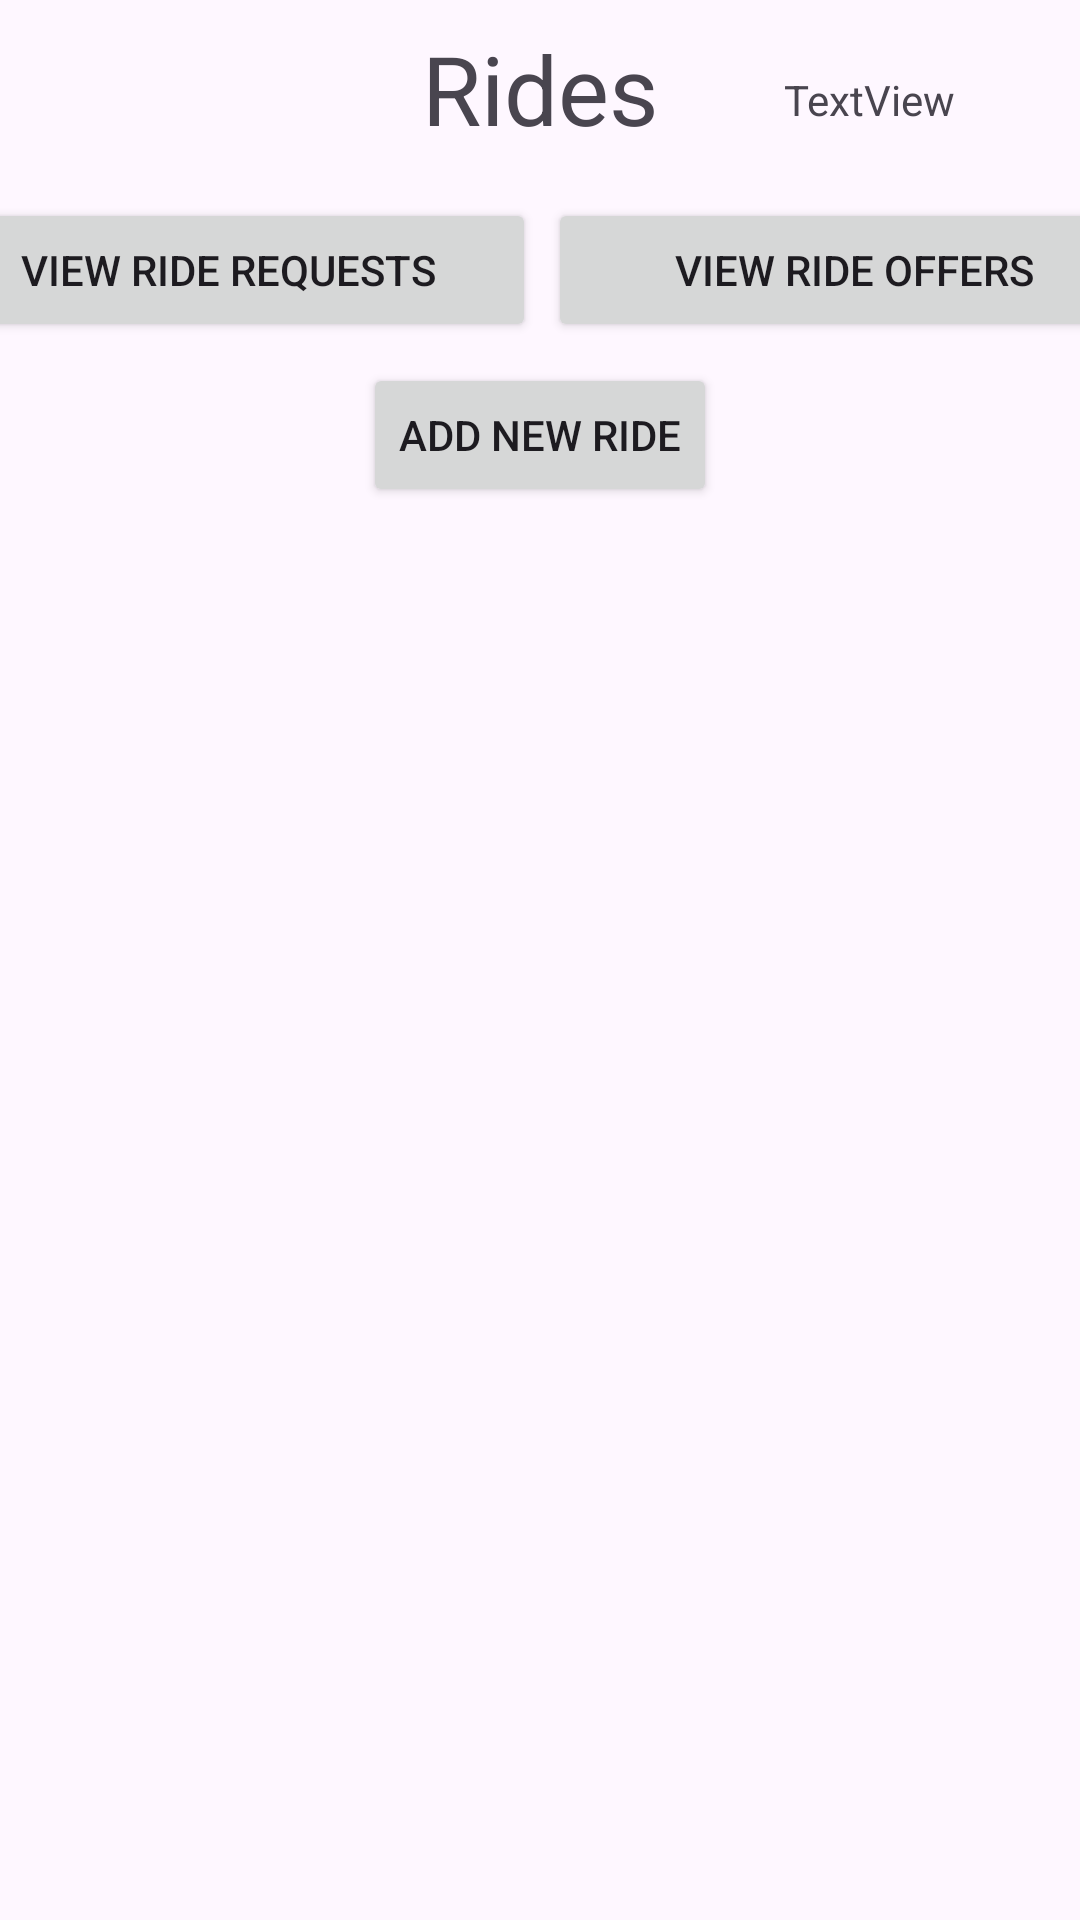

Reconstruct the res/layout file that produces this screen, plus the resources it refers to.
<!-- AndroidManifest.xml: application theme Theme.TheRideSharingApp -->
<!-- res/layout/fragment_rides.xml -->
<?xml version="1.0" encoding="utf-8"?>
<androidx.constraintlayout.widget.ConstraintLayout xmlns:android="http://schemas.android.com/apk/res/android"
    xmlns:app="http://schemas.android.com/apk/res-auto"
    xmlns:tools="http://schemas.android.com/tools"
    android:id="@+id/main"
    android:layout_marginTop="70dp"
    android:layout_width="match_parent"
    android:layout_height="match_parent"
    tools:context=".RidesFragment">

    <TextView
        android:id="@+id/textView2"
        android:layout_width="wrap_content"
        android:layout_height="wrap_content"
        android:layout_marginTop="8dp"
        android:text="Rides"
        android:textSize="32dp"
        app:layout_constraintEnd_toEndOf="parent"
        app:layout_constraintStart_toStartOf="parent"
        app:layout_constraintTop_toTopOf="parent" />

    <Button
        android:id="@+id/button1"
        android:layout_width="205dp"
        android:layout_height="wrap_content"
        android:layout_marginTop="8dp"
        android:layout_marginEnd="2dp"
        android:text="View Ride Requests"
        app:layout_constraintBottom_toTopOf="@+id/AddButton"
        app:layout_constraintEnd_toStartOf="@+id/button2"
        app:layout_constraintStart_toStartOf="parent"
        app:layout_constraintTop_toBottomOf="@+id/textView2" />

    <Button
        android:id="@+id/button2"
        android:layout_width="204dp"
        android:layout_height="wrap_content"
        android:layout_marginStart="2dp"
        android:layout_marginTop="8dp"
        android:text="View Ride Offers"
        app:layout_constraintBottom_toTopOf="@+id/AddButton"
        app:layout_constraintEnd_toEndOf="parent"
        app:layout_constraintStart_toEndOf="@+id/button1"
        app:layout_constraintTop_toBottomOf="@+id/textView2" />

    <Button
        android:id="@+id/AddButton"
        android:layout_width="wrap_content"
        android:layout_height="wrap_content"
        android:layout_marginTop="70dp"
        android:text="Add New Ride"
        app:layout_constraintEnd_toEndOf="parent"
        app:layout_constraintStart_toStartOf="parent"
        app:layout_constraintTop_toBottomOf="@+id/textView2" />

    <TextView
        android:id="@+id/pointsTextView"
        android:layout_width="wrap_content"
        android:layout_height="wrap_content"
        android:text="TextView"
        app:layout_constraintBottom_toTopOf="@+id/button2"
        app:layout_constraintEnd_toEndOf="parent"
        app:layout_constraintStart_toEndOf="@+id/textView2"
        app:layout_constraintTop_toTopOf="parent" />

    <androidx.constraintlayout.widget.ConstraintLayout
        android:id="@+id/constraintLayout"
        android:layout_width="match_parent"
        android:layout_height="match_parent"
        android:layout_marginTop="180dp"
        app:layout_constraintBottom_toBottomOf="parent"
        app:layout_constraintEnd_toEndOf="parent"
        app:layout_constraintStart_toStartOf="parent"
        app:layout_constraintTop_toTopOf="parent">

        <androidx.fragment.app.FragmentContainerView
            android:id="@+id/fragmentContainerView1"
            android:layout_width="0dp"
            android:layout_height="match_parent"
            app:layout_constraintBottom_toBottomOf="parent"
            app:layout_constraintEnd_toEndOf="parent"
            app:layout_constraintStart_toStartOf="parent"
            app:layout_constraintTop_toTopOf="parent" />

    </androidx.constraintlayout.widget.ConstraintLayout>

</androidx.constraintlayout.widget.ConstraintLayout>
<!-- resources referenced by this layout -->
<resources>
  <style name="Theme.TheRideSharingApp" parent="Base.Theme.TheRideSharingApp" />
  <style name="Base.Theme.TheRideSharingApp" parent="Theme.Material3.DayNight.NoActionBar">
          
          
      </style>
</resources>
